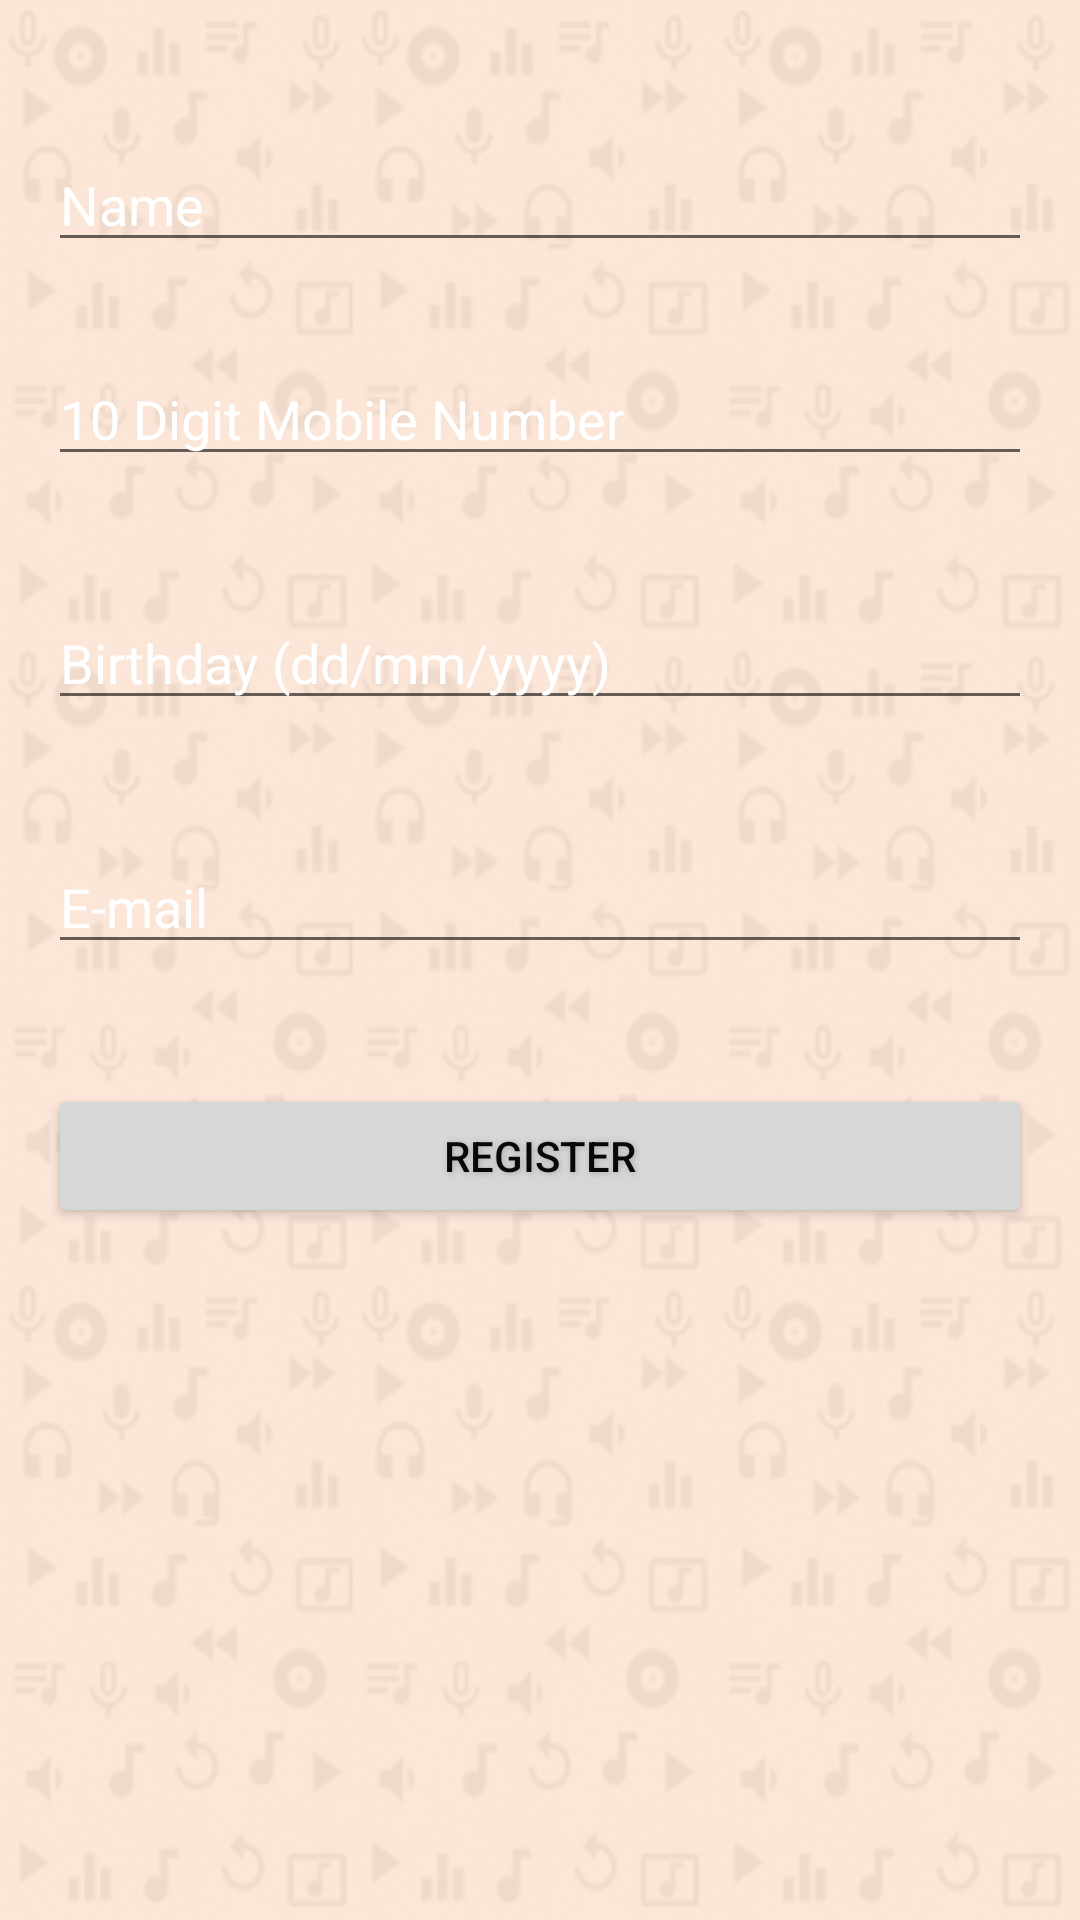

The Android layout XML behind this screen, and the referenced resources:
<!-- AndroidManifest.xml: application theme AppTheme -->
<!-- res/layout/activity_registration.xml -->
<?xml version="1.0" encoding="utf-8"?>
<RelativeLayout xmlns:android="http://schemas.android.com/apk/res/android"
    xmlns:tools="http://schemas.android.com/tools"
    android:layout_width="match_parent"
    android:layout_height="match_parent"
    android:paddingBottom="@dimen/activity_vertical_margin"
    android:paddingLeft="@dimen/activity_horizontal_margin"
    android:paddingRight="@dimen/activity_horizontal_margin"
    android:paddingTop="@dimen/activity_vertical_margin"
    android:background="@drawable/karaoke_bg7"
    tools:context="com.moodoff.RegistrationActivity">
    <EditText
        android:id="@+id/name"
        android:layout_width="match_parent"
        android:layout_height="wrap_content"
        android:digits="ABCDEFGHâ€Œâ€‹IJKLMNOPQRSTUVWXYZ "
        android:inputType="textCapCharacters"
        android:hint="Name"
        android:maxLines="1"
        android:textColor="@android:color/holo_blue_dark"
        android:layout_marginTop = "30dp"
        android:layout_marginBottom = "30dp"
        android:textColorHint="@android:color/white"
        />

    <EditText
        android:id="@+id/phone_number"
        android:layout_width="match_parent"
        android:layout_height="wrap_content"
        android:layout_below="@+id/name"
        android:digits="0123456789"
        android:hint="10 Digit Mobile Number"
        android:maxLines="1"
        android:textColor="@android:color/holo_blue_dark"
        android:layout_marginBottom = "40dp"
        android:inputType="number"
        android:maxLength="10"
        android:textColorHint="@android:color/white" />

    <EditText
        android:id="@+id/date_of_birth"
        android:layout_width="match_parent"
        android:layout_height="wrap_content"
        android:layout_below="@+id/phone_number"
        android:digits="0123456789/"
        android:hint="Birthday (dd/mm/yyyy)"
        android:maxLines="1"
        android:textColor="@android:color/holo_blue_dark"
        android:layout_marginBottom = "40dp"
        android:focusable="false"
        android:focusableInTouchMode="false"
        android:textColorHint="@android:color/white"
        />

    <EditText
        android:id="@+id/email_id"
        android:layout_width="match_parent"
        android:layout_height="wrap_content"
        android:layout_below="@+id/date_of_birth"
        android:digits="abcdefghâ€Œâ€‹ijklmnopqrstuvwxyz1234567890@_."
        android:hint="E-mail"
        android:maxLines="1"
        android:textColor="@android:color/holo_blue_dark"
        android:layout_marginBottom = "40dp"
        android:inputType="textWebEmailAddress"
        android:textColorHint="@android:color/white" />

    <Button
        android:id="@+id/newregistration"
        android:text="Register"
        android:textColor="#080808"
        android:layout_below="@+id/email_id"
        android:layout_alignParentRight="true"
        android:layout_width="match_parent"
        android:layout_height="wrap_content"
        android:layout_marginBottom = "40dp"
        android:shadowColor="#A8A8A8"
        android:shadowDx="1"
        android:shadowDy="1"
        android:shadowRadius="5"
        android:onClick="register"
        />

    <ProgressBar
        android:id="@+id/progressBarRegistration"
        style="?android:attr/progressBarStyleLarge"
        android:layout_marginLeft="10dp"
        android:layout_marginTop="3dp"
        android:layout_width="60dp"
        android:layout_height="60dp"
        android:layout_centerHorizontal="true"
        android:layout_below="@id/email_id"
        android:visibility="gone"/>

    <TextView
        android:id="@+id/error_message"
        android:textColor="@android:color/holo_red_dark"
        android:layout_width="match_parent"
        android:layout_height="wrap_content"
        android:layout_below="@+id/newregistration"
        android:maxLines="1"
        android:visibility="gone"
        />

    
</RelativeLayout>
<!-- resources referenced by this layout -->
<resources>
  <dimen name="activity_horizontal_margin">16dp</dimen>
  <dimen name="activity_vertical_margin">16dp</dimen>
  <!-- drawable karaoke_bg7: png bitmap (drawable, 57349 bytes) -->
  <style name="AppTheme" parent="Theme.AppCompat.Light.DarkActionBar">
          
          <item name="windowNoTitle">true</item>
          
  
      </style>
</resources>
